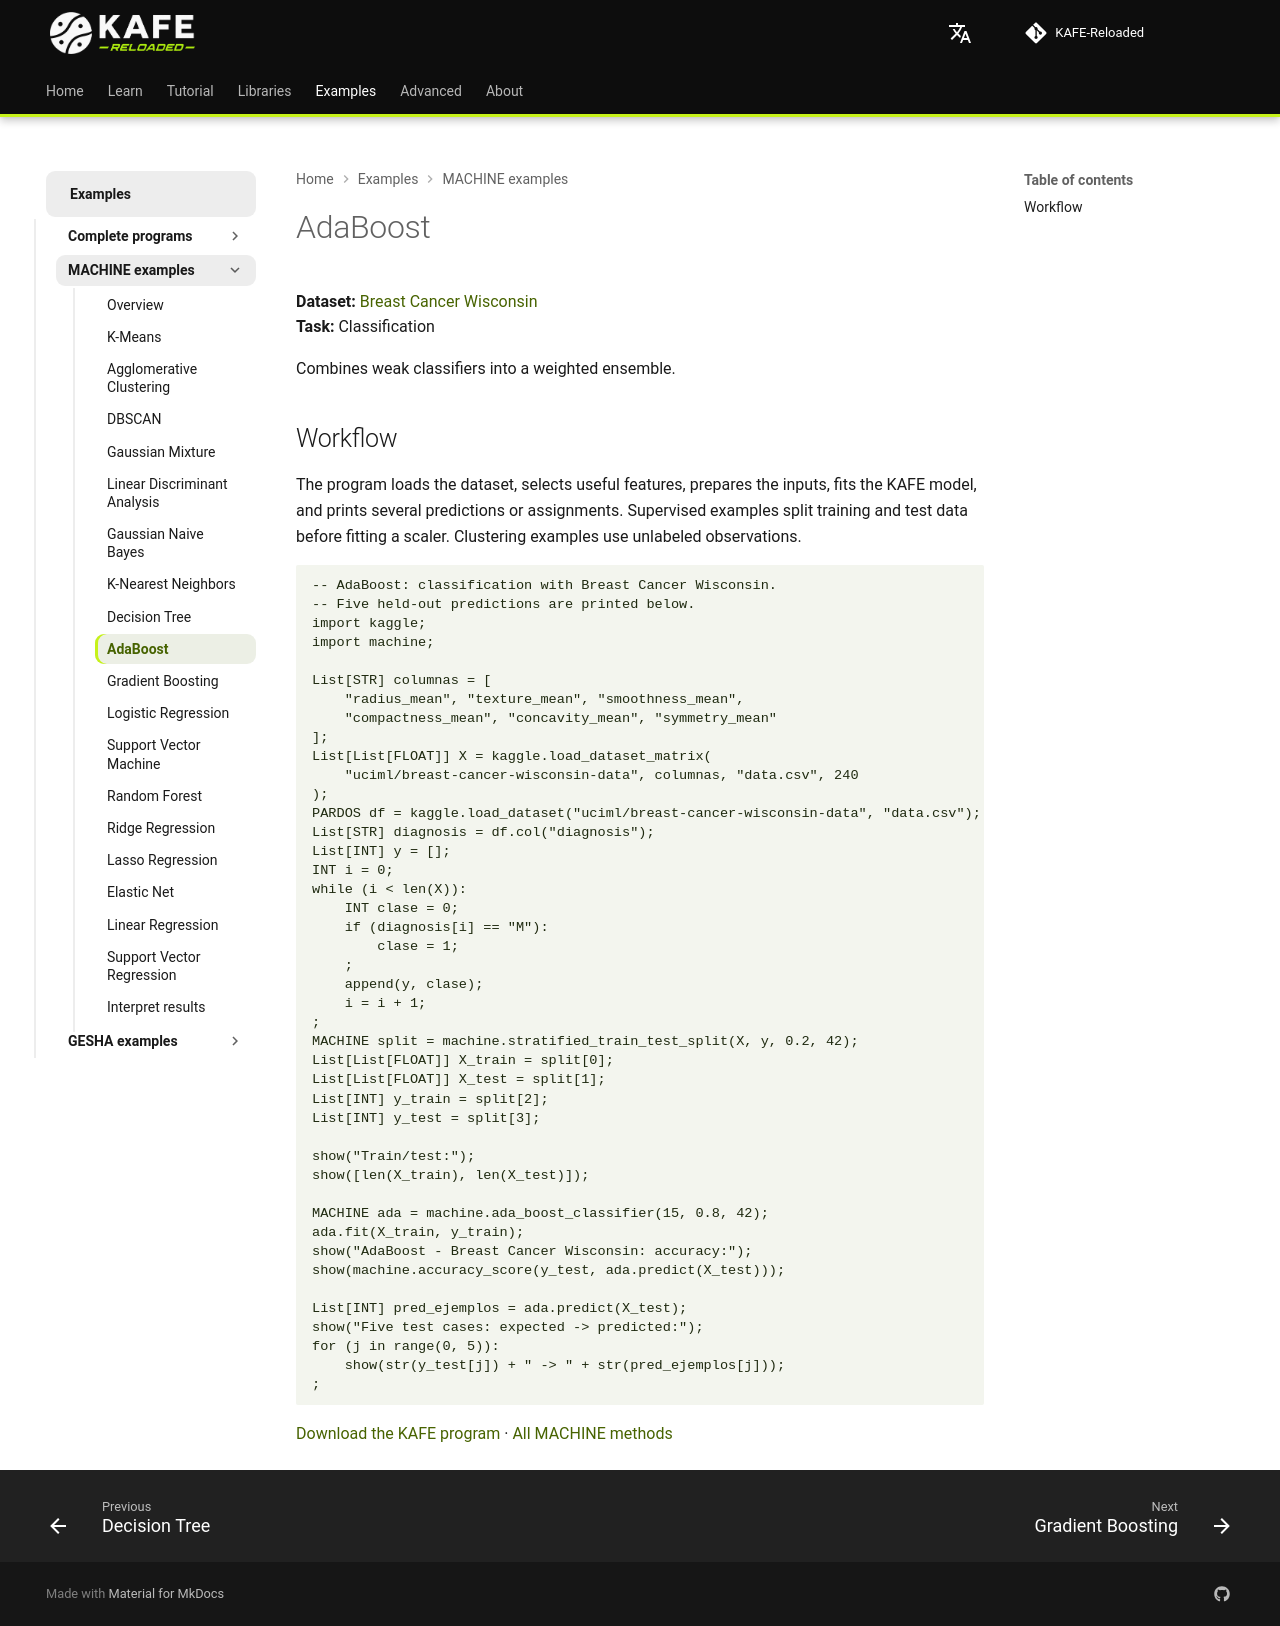

repository: joshmessi10/KAFE-Reloaded · page: en/ejemplos/machine/adaboost/index.html · generator: mkdocs

# AdaBoost

**Dataset:** [Breast Cancer Wisconsin](https://www.kaggle.com/datasets/uciml/breast-cancer-wisconsin-data)  
**Task:** Classification

Combines weak classifiers into a weighted ensemble.

## Workflow

The program loads the dataset, selects useful features, prepares the inputs, fits the KAFE model, and prints several predictions or assignments. Supervised examples split training and test data before fitting a scaler. Clustering examples use unlabeled observations.

```kafe
--8<-- "docs/ejemplos/machine-breast-cancer-adaboost.kf"
```

[Download the KAFE program](../machine-breast-cancer-adaboost.kf) · [All MACHINE methods](../machine-kaggle.md)
